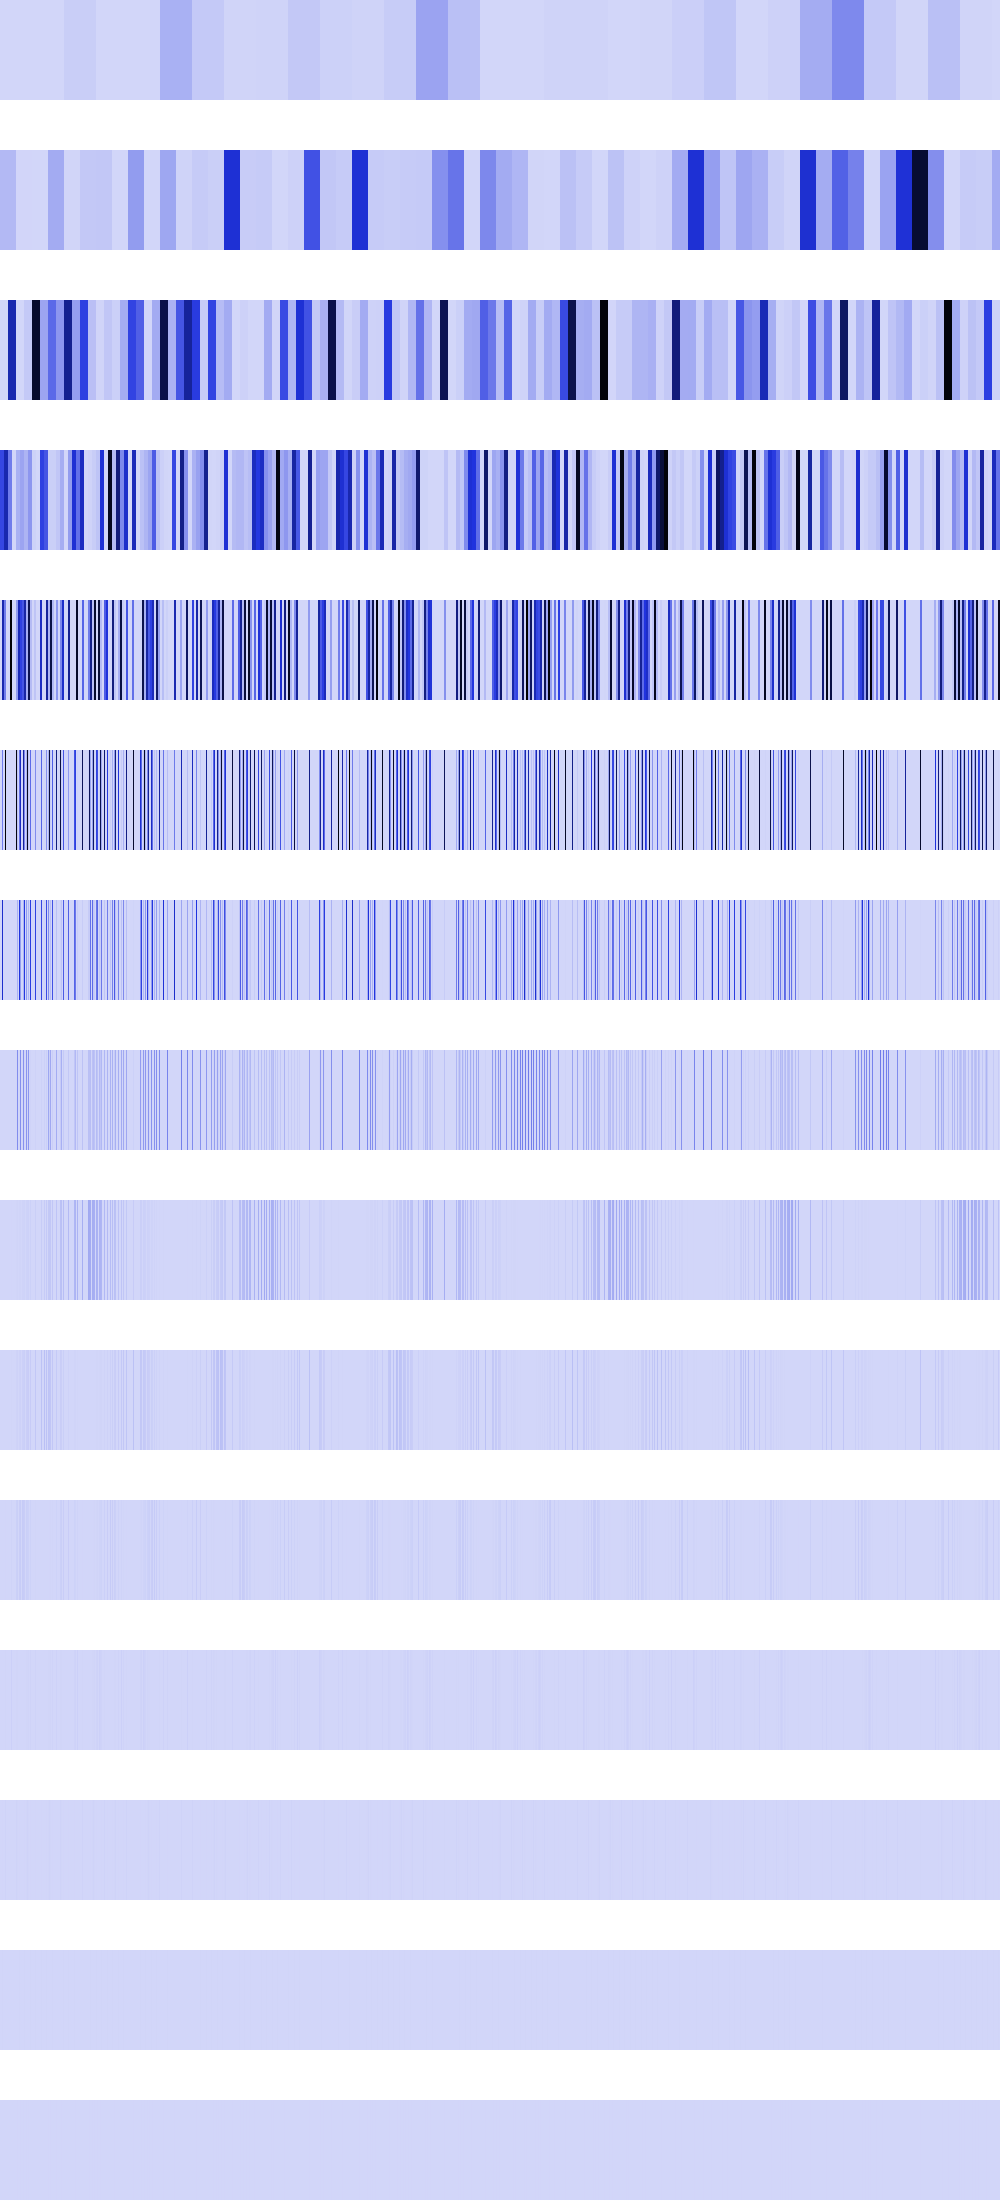

The file beside this chart, header and first rows:
521280, 521280, 521280, 521280, 521280, 521280, 521280, 521280, 521280, 521280, 521280, 521280, 521280, 521280, 521280, 521280, 521280, 521280, 521280, 521280, 521280, 521280, 521280, 521280
84198144, 84198144, 84198144, 84198144, 84198144, 84198144, 84198144, 84198144, 84198144, 84198144, 84198144, 84198144, 84198144, 84198144, 84198144, 84198144, 2085122, 2085122, 2085122, 2085122, 2085122, 2085122, 2085122, 2085122
4393205, 4393205, 4393205, 4393205, 4393205, 4393205, 4393205, 4393205, 607126016, 607126016, 607126016, 607126016, 607126016, 607126016, 607126016, 607126016, 627264, 627264, 627264, 627264, 627264, 627264, 627264, 627264
418119744, 418119744, 418119744, 418119744, 607126016, 607126016, 607126016, 607126016, 264257536, 264257536, 264257536, 264257536, 0, 0, 0, 0, 109830160, 109830160, 109830160, 109830160, 145539200, 145539200, 145539200, 145539200
0, 0, 607126016, 607126016, 264257536, 264257536, 0, 0, 0, 0, 1057030144, 1057030144, 0, 0, 0, 0, 171294832, 171294832, 582156800, 582156800, 439320640, 439320640, 377290816, 377290816
0, 0, 264257536, 0, 0, 1057030144, 0, 0, 0, 0, 0, 262144, 0, 0, 0, 0, 1024000000, 54169600, 0, 298596736, 557711872, 0, 1048576, 658637248
0, 0, 528515072, 0, 0, 131072, 0, 0, 0, 0, 0, 524288, 0, 0, 0, 0, 1179648, 108339200, 0, 479756288, 167518208, 0, 2097152, 100933632
0, 0, 65536, 0, 0, 262144, 0, 0, 0, 0, 0, 1048576, 0, 0, 0, 0, 2359296, 216678400, 0, 3211264, 209207296, 0, 4194304, 201867264
0, 0, 131072, 0, 0, 524288, 0, 0, 0, 0, 0, 2097152, 0, 0, 0, 0, 4718592, 5537792, 0, 6422528, 7372800, 0, 8388608, 9469952
0, 0, 262144, 0, 0, 1048576, 0, 0, 0, 0, 0, 4194304, 0, 0, 0, 0, 9437184, 11075584, 0, 12845056, 14745600, 0, 16777216, 18939904
0, 0, 524288, 0, 0, 2097152, 0, 0, 0, 0, 0, 8388608, 0, 0, 0, 0, 18874368, 22151168, 0, 25690112, 29491200, 0, 33554432, 29491200
0, 0, 1048576, 0, 0, 4194304, 0, 0, 0, 0, 0, 16777216, 0, 0, 0, 0, 4194304, 2359296, 0, 1048576, 262144, 0, 0, 262144
0, 0, 2097152, 0, 0, 8388608, 0, 0, 0, 0, 0, 0, 0, 0, 0, 0, 8388608, 4718592, 0, 2097152, 524288, 0, 0, 524288
0, 0, 4194304, 0, 0, 0, 0, 0, 0, 0, 0, 0, 0, 0, 0, 0, 0, 1048576, 0, 4194304, 1048576, 0, 0, 1048576
0, 0, 0, 0, 0, 0, 0, 0, 0, 0, 0, 0, 0, 0, 0, 0, 0, 2097152, 0, 0, 2097152, 0, 0, 2097152
